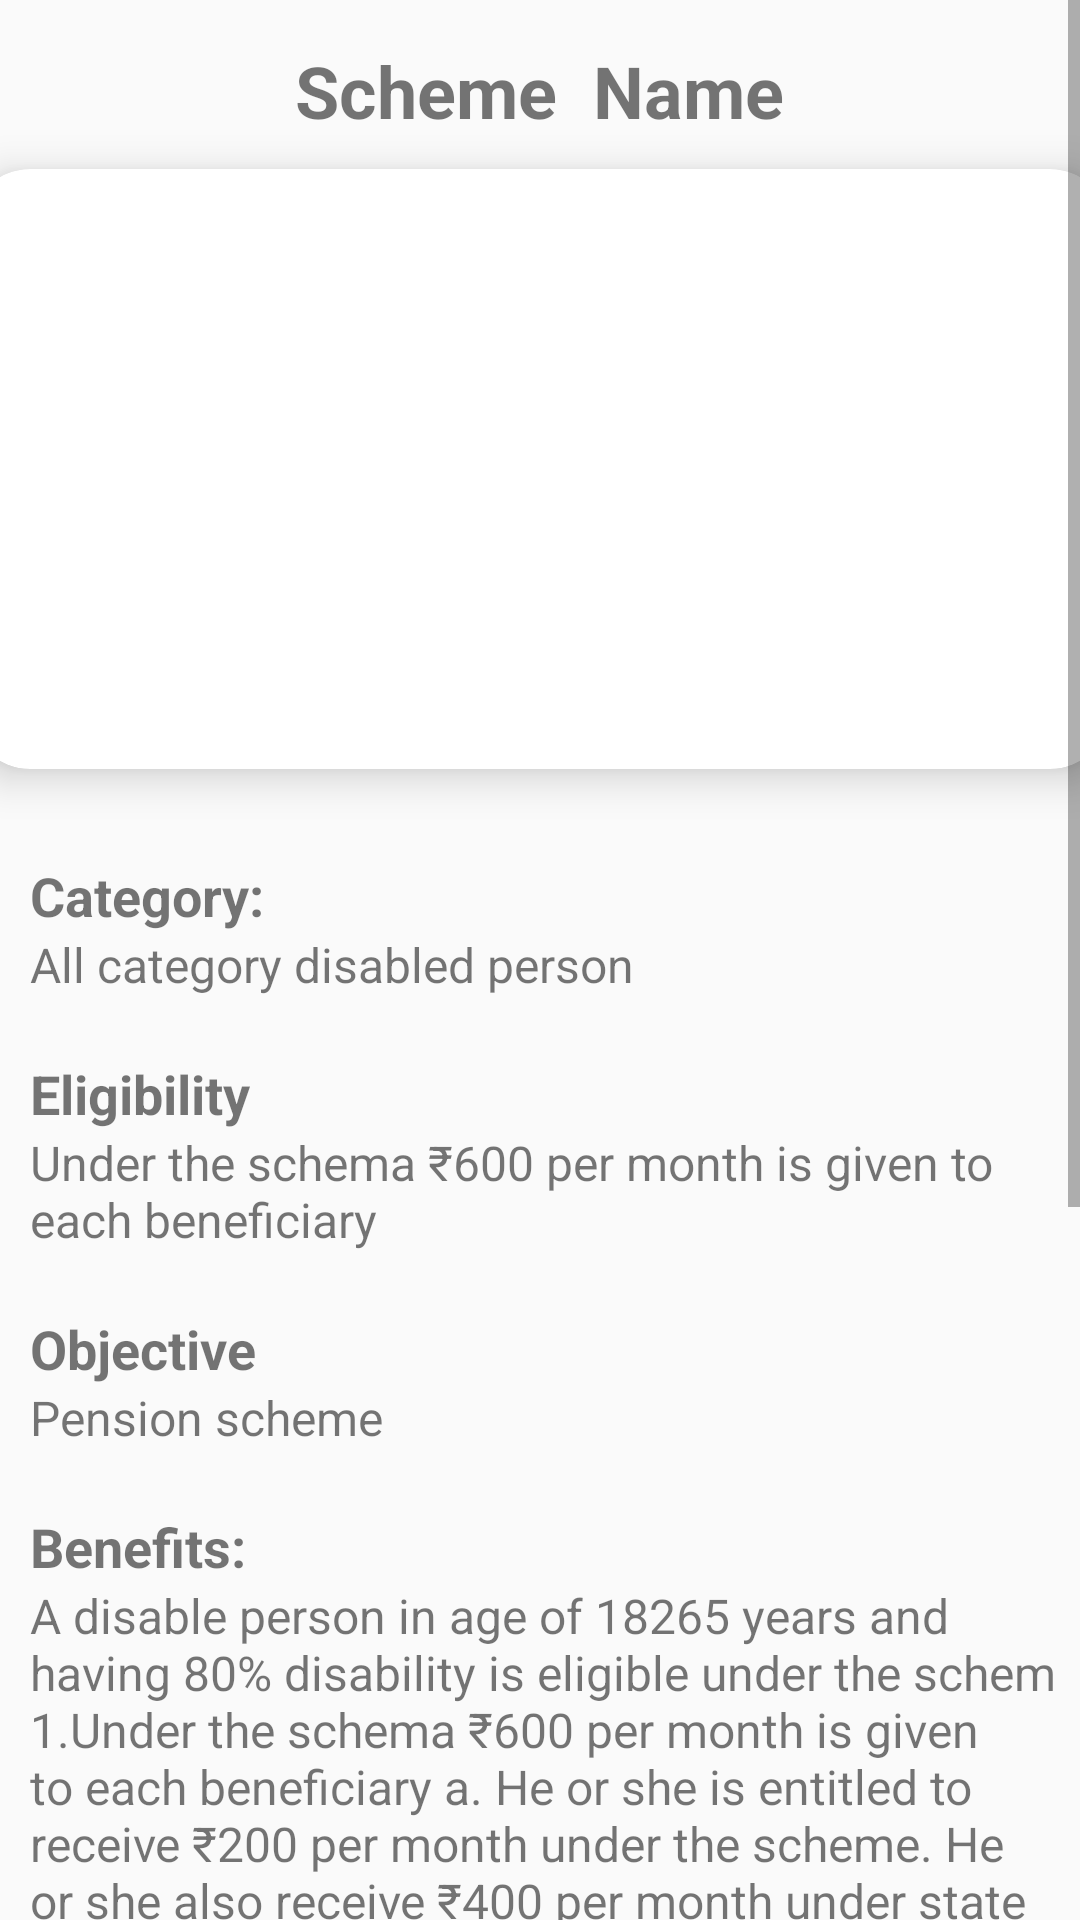

The Android layout XML behind this screen, and the referenced resources:
<!-- AndroidManifest.xml: application theme AppTheme -->
<!-- res/layout/activity_detailed5.xml -->
<?xml version="1.0" encoding="utf-8"?>
<androidx.constraintlayout.widget.ConstraintLayout
    xmlns:android="http://schemas.android.com/apk/res/android"
    xmlns:app="http://schemas.android.com/apk/res-auto"
    xmlns:tools="http://schemas.android.com/tools"
    android:layout_width="match_parent"
    android:layout_height="match_parent"
    tools:context=".MainActivity">
    <ScrollView
        android:layout_width="match_parent"
        android:layout_height="match_parent"
        tools:layout_editor_absoluteX="0dp"
        tools:layout_editor_absoluteY="-127dp">
<LinearLayout
    xmlns:android="http://schemas.android.com/apk/res/android"
    xmlns:app="http://schemas.android.com/apk/res-auto"
    xmlns:tools="http://schemas.android.com/tools"
    android:layout_width="match_parent"
    android:layout_height="match_parent"
    android:orientation="vertical"
    tools:context=".DetailedActivity5">

    <TextView
        android:layout_width="wrap_content"
        android:layout_height="wrap_content"
        android:id="@+id/detail5Name"
        android:layout_marginTop="14dp"
        android:text="Scheme  Name"
        android:textSize="24sp"
        android:textColor="@color/lavender"
        android:textStyle="bold"
        android:layout_gravity="center"/>

    <androidx.cardview.widget.CardView
        android:layout_width="380dp"
        android:layout_height="200dp"
        android:id="@+id/cardImage"
        android:layout_marginTop="10dp"
        android:layout_gravity="center"
        app:cardCornerRadius="20dp"
        app:cardElevation="8dp">

        <ImageView
            android:layout_width="380dp"
            android:layout_height="200dp"
            android:id="@+id/detai5Image"
            android:layout_marginTop="10dp"
            android:layout_gravity="center"
            android:src="@drawable/pension"
            android:scaleType="centerCrop"/>

    </androidx.cardview.widget.CardView>

    <TextView
        android:layout_width="wrap_content"
        android:layout_height="wrap_content"
        android:text="Category:"
        android:textColor="@color/lavender"
        android:textStyle="bold"
        android:layout_marginStart="10dp"
        android:layout_marginTop="30dp"
        android:textSize="18sp"/>

    <TextView
        android:layout_width="match_parent"
        android:layout_height="wrap_content"
        android:text="@string/pensioncategory"
        android:layout_marginStart="10dp"
        android:textSize="16sp"
        android:id="@+id/detail5Category"/>
    <TextView
        android:layout_width="wrap_content"
        android:layout_height="wrap_content"
        android:text="Eligibility"
        android:textColor="@color/lavender"
        android:textStyle="bold"
        android:layout_marginStart="10dp"
        android:layout_marginTop="20dp"
        android:textSize="18sp"/>

    <TextView
        android:layout_width="match_parent"
        android:layout_height="wrap_content"
        android:text="@string/pensioneligibility"
        android:layout_marginStart="10dp"
        android:textSize="16sp"
        android:id="@+id/detail5Eligibility"/>

    <TextView
        android:layout_width="wrap_content"
        android:layout_height="wrap_content"
        android:text="Objective"
        android:textColor="@color/lavender"
        android:textStyle="bold"
        android:layout_marginStart="10dp"
        android:layout_marginTop="20dp"
        android:textSize="18sp"/>

    <TextView
        android:layout_width="match_parent"
        android:layout_height="wrap_content"
        android:text="@string/pensiondesc"
        android:layout_marginStart="10dp"
        android:textSize="16sp"
        android:id="@+id/detail5Objective"/>

    <TextView
        android:layout_width="wrap_content"
        android:layout_height="wrap_content"
        android:text="Benefits:"
        android:textColor="@color/lavender"
        android:textStyle="bold"
        android:layout_marginStart="10dp"
        android:layout_marginTop="20dp"
        android:textSize="18sp"/>

    <TextView
        android:layout_width="match_parent"
        android:layout_height="wrap_content"
        android:text="@string/pensionbenefits"
        android:layout_marginStart="10dp"
        android:textSize="16sp"
        android:id="@+id/detail5Benefits"/>
    <TextView
        android:layout_width="wrap_content"
        android:layout_height="wrap_content"
        android:text="how to apply:"
        android:textColor="@color/lavender"
        android:textStyle="bold"
        android:layout_marginStart="10dp"
        android:layout_marginTop="20dp"
        android:textSize="18sp"/>

    <TextView
        android:layout_width="match_parent"
        android:layout_height="wrap_content"
        android:text="@string/pensionapply"
        android:layout_marginStart="10dp"
        android:textSize="16sp"
        android:id="@+id/detail5Apply"/>
    <TextView
        android:layout_width="wrap_content"
        android:layout_height="wrap_content"
        android:text="Documents:"
        android:textColor="@color/lavender"
        android:textStyle="bold"
        android:layout_marginStart="10dp"
        android:layout_marginTop="20dp"
        android:textSize="18sp"/>

    <TextView
        android:layout_width="match_parent"
        android:layout_height="wrap_content"
        android:text="@string/pensiondocuments"
        android:layout_marginStart="10dp"
        android:textSize="16sp"
        android:id="@+id/detail5Documents"/>
    <TextView
        android:id="@+id/textViewLink5"
        android:layout_width="wrap_content"
        android:layout_height="wrap_content"
        android:layout_centerInParent="true"
        android:textSize="24sp"
        android:textStyle="bold"
        android:gravity="center"
        android:text="@string/pensionwithlink"/>

</LinearLayout>
    </ScrollView>
</androidx.constraintlayout.widget.ConstraintLayout>
<!-- resources referenced by this layout -->
<resources>
  <string name="pensionapply">A disable person in age of 18265 years and having 80% disability is eligible under the schem
  
          a. He or she is entitled to
          receive ₹200 per month under the scheme. He or she also receive ₹400 per month under state sponsored Sanjay Gandhi niradhar anudan yojna
  
  </string>
  <string name="pensionbenefits">A disable person in age of 18265 years and having 80% disability is eligible under the schem
          1.Under the schema ₹600 per month is given to each beneficiary
          a. He or she is entitled to
          receive ₹200 per month under the scheme. He or she also receive ₹400 per month under state sponsored Sanjay Gandhi niradhar anudan yojna
  
  </string>
  <string name="pensioncategory">
  All category disabled person</string>
  <string name="pensiondesc">Pension scheme</string>
  <string name="pensiondocuments">A disable person in age of 18265 years and having 80% disability is eligible under the schem
  
          a. He or she is entitled to
          receive ₹200 per month under the scheme. He or she also receive ₹400 per month under state sponsored Sanjay Gandhi niradhar anudan yojna
  
  </string>
  <string name="pensioneligibility">Under the schema ₹600 per month is given to each beneficiary
  </string>
  <string name="pensionwithlink"><a href="https://www.myscheme.gov.in/schemes/igndps">Tap here to open Link</a></string>
  <style name="AppTheme" parent="Theme.AppCompat.Light.NoActionBar">
          
          <item name="colorPrimary">@color/lavender</item>
          <item name="colorPrimaryVariant">@color/lavender</item>
          <item name="colorOnPrimary">@color/white</item>
          
          <item name="colorSecondary">@color/teal_200</item>
          <item name="colorSecondaryVariant">@color/teal_700</item>
          <item name="colorOnSecondary">@color/black</item>
          
          <item name="android:statusBarColor">?attr/colorPrimaryVariant</item>
          
      </style>
  <!-- not gathered from this repository: default colours our renderer supplied (Android Studio template values) -->
  <color name="teal_200">#FF03DAC5</color>
  <color name="teal_700">#FF018786</color>
  <color name="black">#FF000000</color>
  <color name="white">#FFFFFFFF</color>
</resources>
